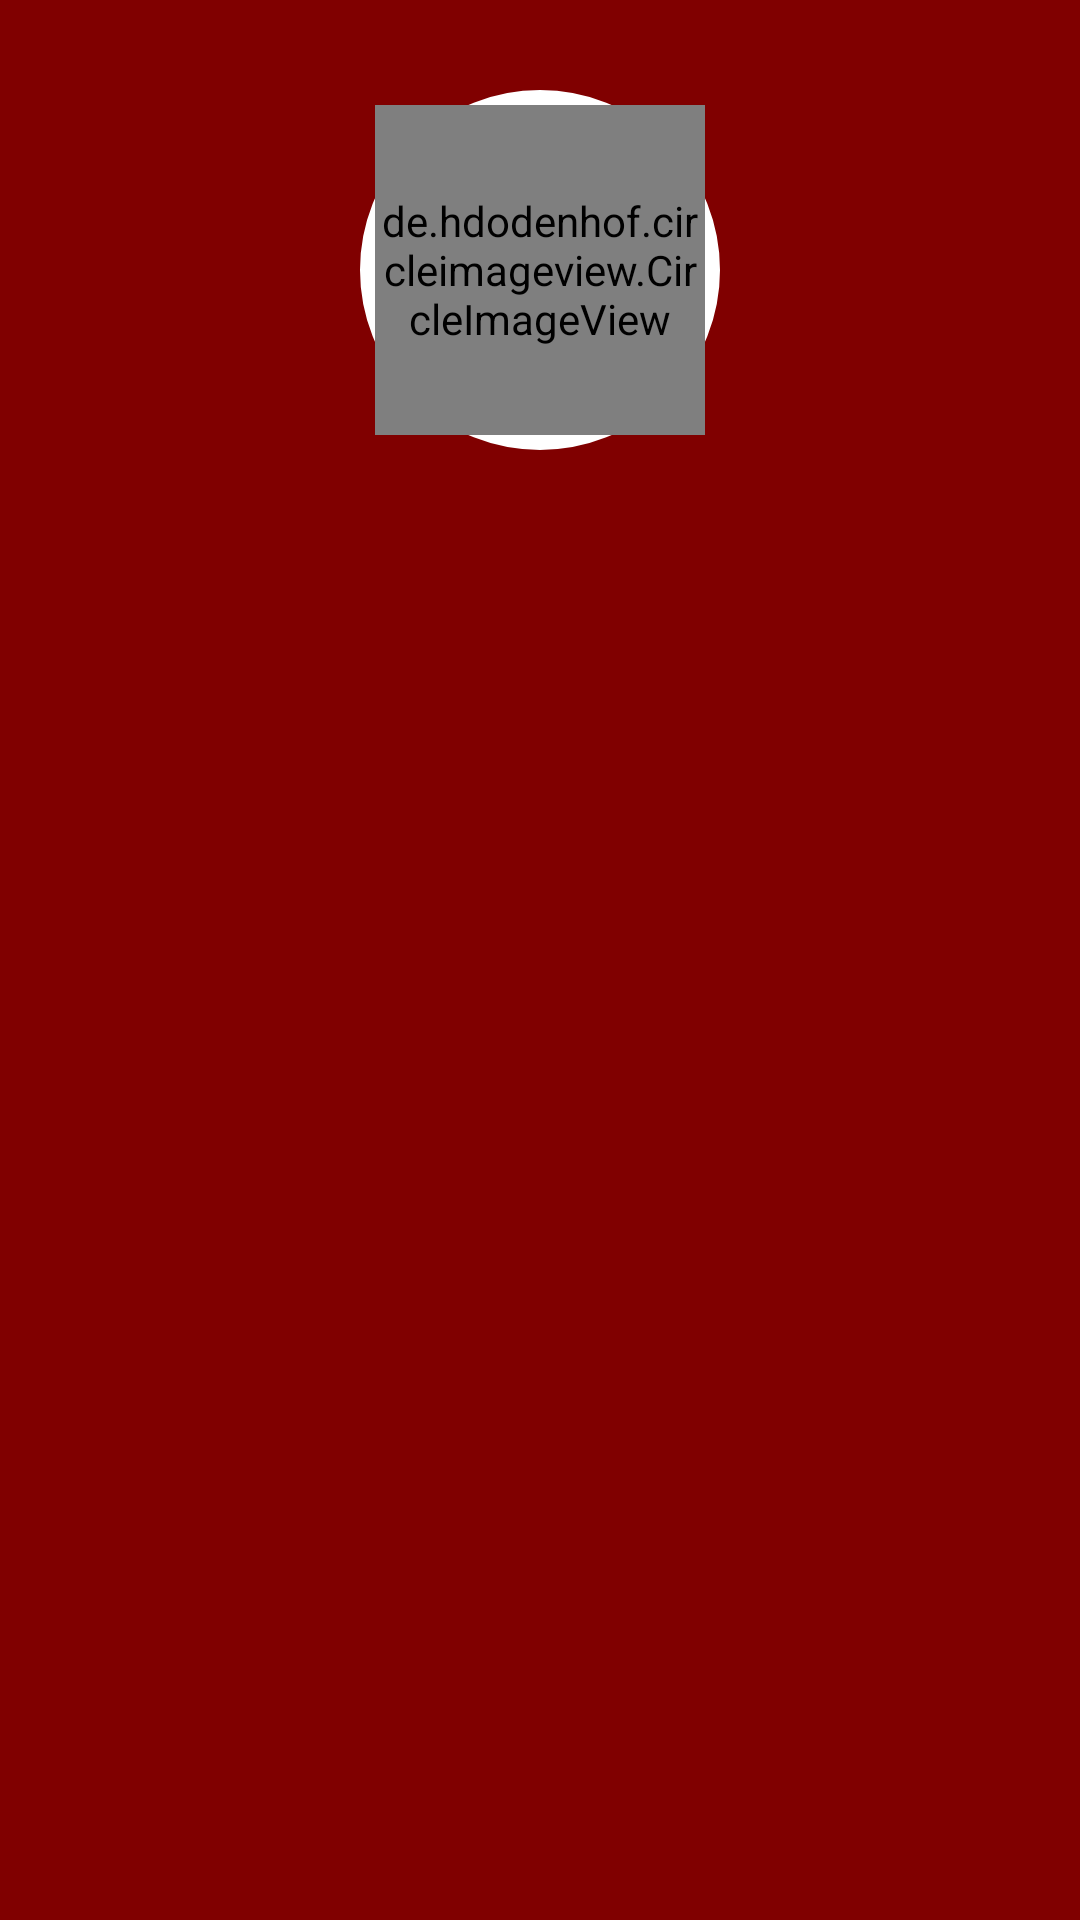

This screen was rendered from an Android layout file. Write that file and the resources it references.
<!-- AndroidManifest.xml: application theme Theme.FMGYMTRAINER -->
<!-- res/layout/header2.xml -->
<?xml version="1.0" encoding="utf-8"?>
<LinearLayout xmlns:android="http://schemas.android.com/apk/res/android"
    android:orientation="vertical"
    android:layout_width="match_parent"
    android:layout_height="220dp"
    android:background="@color/maroon_200"
    android:theme="@style/Theme.AppCompat.NoActionBar">

    <LinearLayout
        android:layout_width="120dp"
        android:layout_height="120dp"
        android:layout_gravity="center"
        android:layout_marginTop="30dp"
        android:background="@drawable/border_2"
        android:orientation="vertical">

        <de.hdodenhof.circleimageview.CircleImageView
            android:id="@+id/profile_pic"
            android:layout_width="110dp"
            android:layout_height="110dp"
            android:layout_marginTop="5dp"
            android:layout_gravity="center"
            android:src="@drawable/ic_baseline_person_24"/>

    </LinearLayout>


    <TextView
        android:id="@+id/profile_username"
        android:layout_width="wrap_content"
        android:layout_height="wrap_content"
        android:layout_marginTop="10dp"
        android:layout_gravity="center"
        android:fontFamily="@font/poppins_medium"
        android:text=""
        android:textColor="@color/white"
        android:textSize="20sp" />

    <TextView
        android:id="@+id/displayEmail"
        android:layout_width="wrap_content"
        android:layout_height="wrap_content"
        android:layout_gravity="center"
        android:fontFamily="@font/poppins_medium"
        android:text=""
        android:textColor="@color/white"
        android:textSize="13sp" />

</LinearLayout>
<!-- resources referenced by this layout -->
<resources>
  <color name="maroon_200">#800000</color>
  <color name="white">#FFFFFFFF</color>
  <!-- drawable border_2 (drawable-v24) -->
  <?xml version="1.0" encoding="utf-8"?>
  <shape xmlns:android="http://schemas.android.com/apk/res/android"
      android:shape="oval">
  
      <solid android:color="@color/purple_500"
          android:width="60dp"/>
      <stroke android:color="@color/white"
          android:width="8dp"/>
  
  </shape>
  <style name="Theme.FMGYMTRAINER" parent="Theme.MaterialComponents.NoActionBar.Bridge">
          
          <item name="colorPrimary">@color/purple_500</item>
          <item name="colorPrimaryVariant">@color/maroon_200</item>
          <item name="colorOnPrimary">@color/white</item>
          
          <item name="colorSecondary">@color/teal_200</item>
          <item name="colorSecondaryVariant">@color/teal_700</item>
          <item name="colorOnSecondary">@color/black</item>
          
          <item name="colorTertiary">@color/purple_500</item>
          <item name="colorTertiaryContainer">@color/purple_700</item>
          
          <item name="android:statusBarColor" tools:targetApi="l">?attr/colorPrimary</item>
          
      </style>
  <color name="purple_500">#FF6200EE</color>
  <color name="teal_200">#FF03DAC5</color>
  <color name="teal_700">#FF018786</color>
  <color name="black">#FF000000</color>
  <color name="purple_700">#FF3700B3</color>
</resources>
